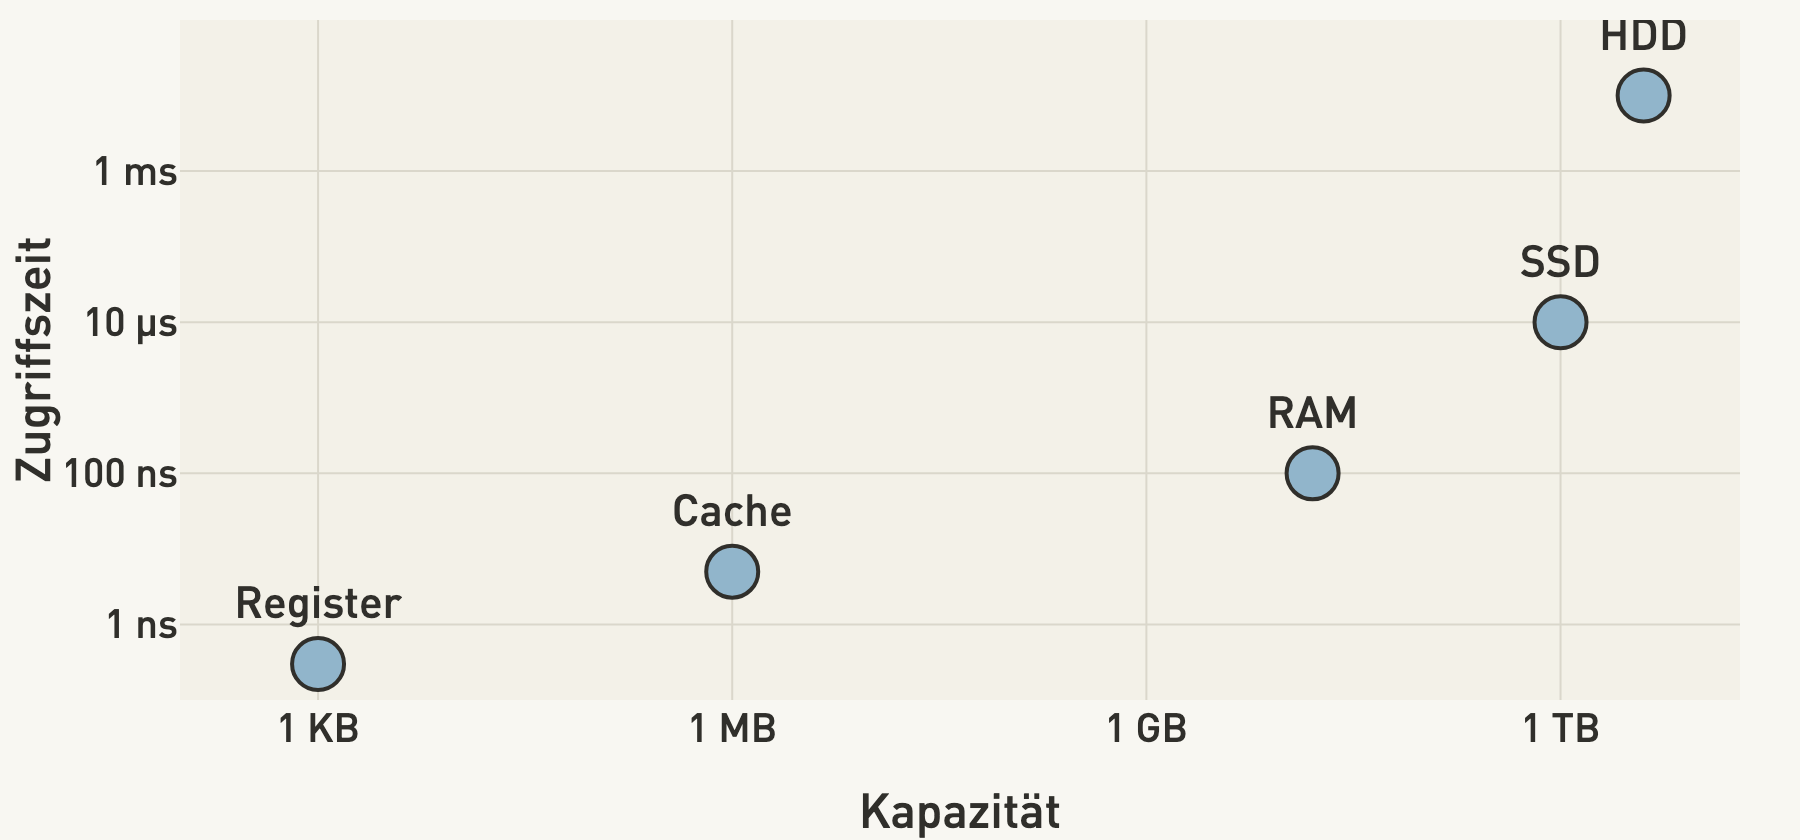

The file beside this chart, header and first rows:
speicher, groesse_byte, zugriff_ns
Register, 1e3, 0.3
Cache, 1e6, 5
RAM, 1.6e10, 100
SSD, 1e12, 1e4
HDD, 4e12, 1e7
